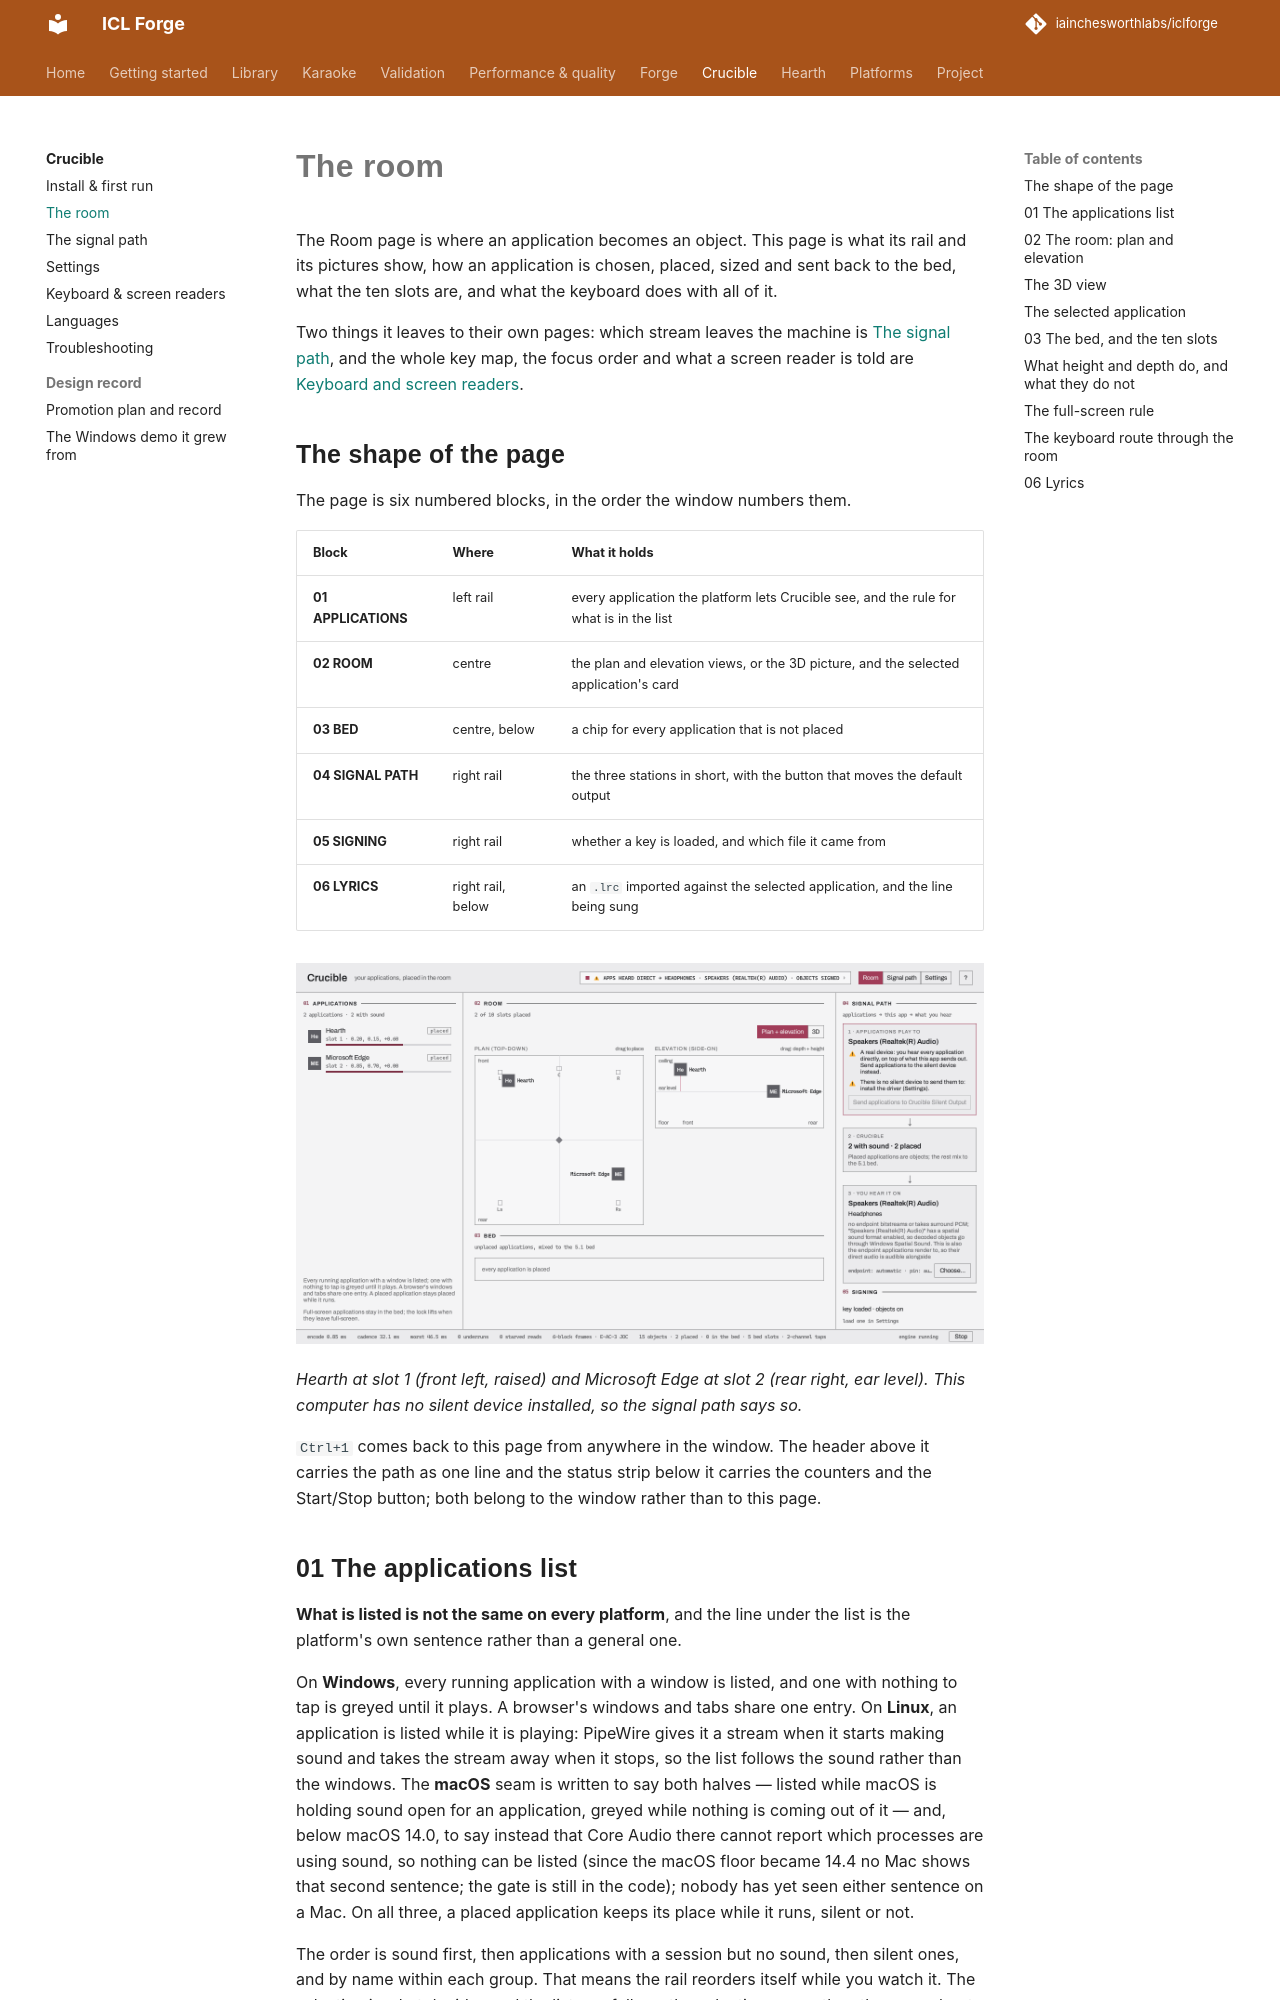

repository: iainchesworthlabs/iclforge · page: crucible/room/index.html · generator: mkdocs

# The room

The Room page is where an application becomes an object. This page is what its rail and its
pictures show, how an application is chosen, placed, sized and sent back to the bed, what the ten
slots are, and what the keyboard does with all of it.

Two things it leaves to their own pages: which stream leaves the machine is
[The signal path](signal-path.md), and the whole key map, the focus order and what a screen
reader is told are [Keyboard and screen readers](accessibility.md).

## The shape of the page

The page is six numbered blocks, in the order the window numbers them.

| Block | Where | What it holds |
|---|---|---|
| **01 APPLICATIONS** | left rail | every application the platform lets Crucible see, and the rule for what is in the list |
| **02 ROOM** | centre | the plan and elevation views, or the 3D picture, and the selected application's card |
| **03 BED** | centre, below | a chip for every application that is not placed |
| **04 SIGNAL PATH** | right rail | the three stations in short, with the button that moves the default output |
| **05 SIGNING** | right rail | whether a key is loaded, and which file it came from |
| **06 LYRICS** | right rail, below | an `.lrc` imported against the selected application, and the line being sung |

![The Room page: the applications list, the plan and elevation views with two applications placed, the bed, the signal path and the signing card](screenshots/crucible-room.png)

*Hearth at slot 1 (front left, raised) and Microsoft Edge at slot 2 (rear right, ear level). This computer has no silent device installed, so the signal path says so.*

`Ctrl+1` comes back to this page from anywhere in the window. The header above it carries the
path as one line and the status strip below it carries the counters and the Start/Stop button;
both belong to the window rather than to this page.
